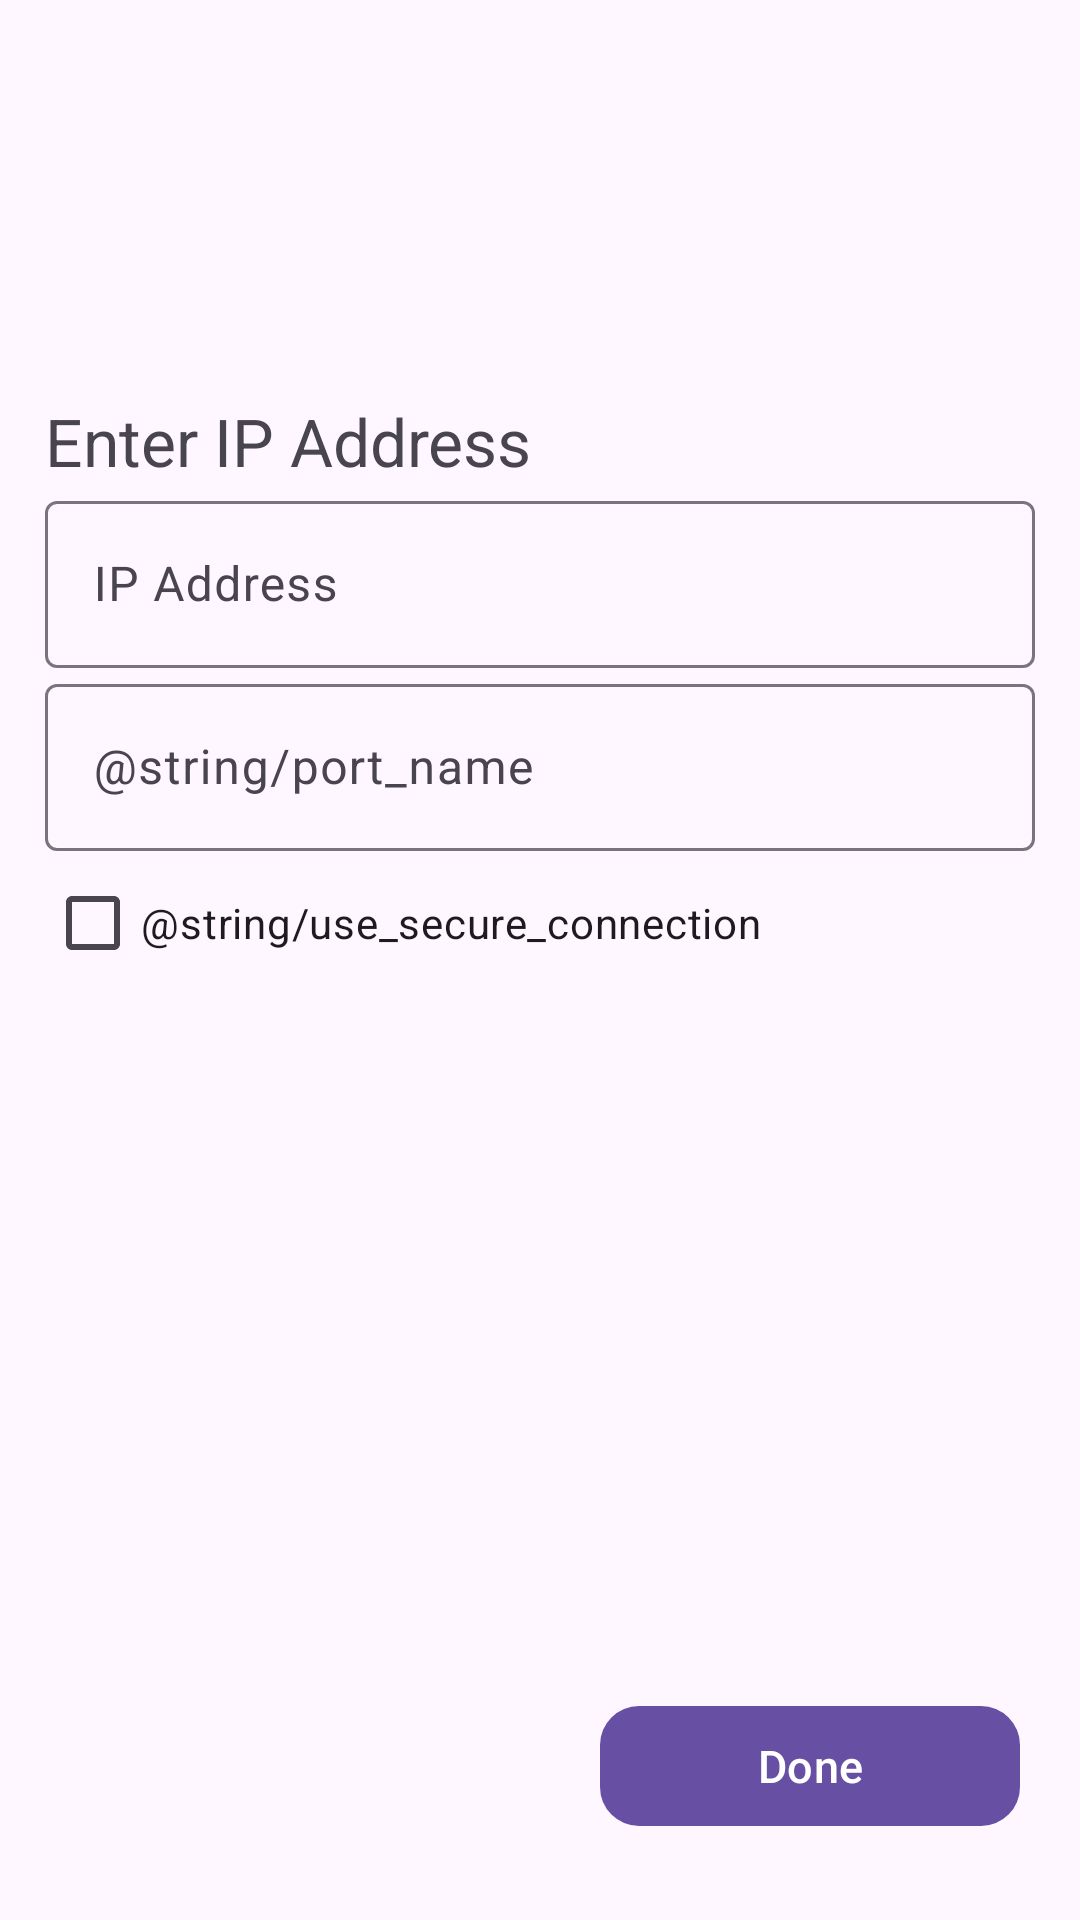

Produce the Android XML layout that renders to this screen, including the resource entries it uses.
<!-- AndroidManifest.xml: application theme Theme.StormCI -->
<!-- res/layout/fragment_ip_address.xml -->
<?xml version="1.0" encoding="utf-8"?>
<androidx.constraintlayout.widget.ConstraintLayout xmlns:android="http://schemas.android.com/apk/res/android"
    xmlns:app="http://schemas.android.com/apk/res-auto"
    xmlns:tools="http://schemas.android.com/tools"
    android:layout_width="match_parent"
    android:layout_height="match_parent"
    tools:context=".ui.fragments.IPAddressFragment">

    <com.google.android.material.textview.MaterialTextView
        android:id="@+id/tvIPAddress"
        android:layout_width="match_parent"
        android:layout_height="wrap_content"
        android:layout_marginStart="@dimen/fifteen_dp"
        android:layout_marginEnd="@dimen/fifteen_dp"
        android:autoSizeTextType="uniform"
        android:text="@string/enter_ip_address"
        android:textSize="22sp"
        app:layout_constraintBottom_toTopOf="@+id/etIPAddressLayout"
        app:layout_constraintEnd_toEndOf="parent"
        app:layout_constraintHorizontal_bias="0.5"
        app:layout_constraintStart_toStartOf="parent"
        app:layout_constraintTop_toTopOf="parent"
        app:layout_constraintVertical_bias="0.3"
        app:layout_constraintVertical_chainStyle="packed" />

    <com.google.android.material.textfield.TextInputLayout
        android:id="@+id/etIPAddressLayout"
        android:layout_width="match_parent"
        android:layout_height="wrap_content"
        android:layout_marginStart="@dimen/fifteen_dp"
        android:layout_marginEnd="@dimen/fifteen_dp"
        android:hint="@string/ip_address"
        app:layout_constraintBottom_toTopOf="@+id/etPortLayout"
        app:layout_constraintEnd_toEndOf="parent"
        app:layout_constraintHorizontal_bias="0.5"
        app:layout_constraintStart_toStartOf="parent"
        app:layout_constraintTop_toBottomOf="@+id/tvIPAddress"
        app:layout_constraintVertical_bias="0.3">

        <com.google.android.material.textfield.TextInputEditText
            android:id="@+id/etIPAddress"
            android:layout_width="match_parent"
            android:layout_height="match_parent"
            android:autoSizeTextType="uniform"
            android:inputType="text"
            android:singleLine="true" />
    </com.google.android.material.textfield.TextInputLayout>

    <com.google.android.material.textfield.TextInputLayout
        android:id="@+id/etPortLayout"
        android:layout_width="match_parent"
        android:layout_height="wrap_content"
        android:layout_marginStart="@dimen/fifteen_dp"
        android:layout_marginEnd="@dimen/fifteen_dp"
        android:hint="@string/port_name"
        app:layout_constraintBottom_toTopOf="@+id/rdnHttps"
        app:layout_constraintEnd_toEndOf="parent"
        app:layout_constraintHorizontal_bias="0.5"
        app:layout_constraintStart_toStartOf="parent"
        app:layout_constraintTop_toBottomOf="@+id/etIPAddressLayout"
        app:layout_constraintVertical_bias="0.3">

        <com.google.android.material.textfield.TextInputEditText
            android:id="@+id/etPortName"
            android:layout_width="match_parent"
            android:layout_height="match_parent"
            android:autoSizeTextType="uniform"
            android:inputType="text"
            android:singleLine="true" />
    </com.google.android.material.textfield.TextInputLayout>

    <com.google.android.material.checkbox.MaterialCheckBox
        android:id="@+id/rdnHttps"
        android:layout_width="wrap_content"
        android:layout_height="wrap_content"
        android:layout_marginStart="@dimen/fifteen_dp"
        android:layout_marginEnd="@dimen/fifteen_dp"
        android:text="@string/use_secure_connection"
        android:textAlignment="viewStart"
        app:layout_constraintBottom_toBottomOf="parent"
        app:layout_constraintEnd_toEndOf="parent"
        app:layout_constraintHorizontal_bias="0.0"
        app:layout_constraintStart_toStartOf="parent"
        app:layout_constraintTop_toBottomOf="@+id/etPortLayout"
        app:layout_constraintVertical_bias="0.3" />

    <com.google.android.material.button.MaterialButton
        android:id="@+id/btnDone"
        android:layout_width="140dp"
        android:layout_height="wrap_content"
        android:layout_margin="10dp"
        android:text="@string/done"
        android:textSize="15sp"
        app:cornerRadius="13dp"
        app:layout_constraintBottom_toBottomOf="parent"
        app:layout_constraintEnd_toEndOf="parent"
        app:layout_constraintHorizontal_bias="0.95"
        app:layout_constraintStart_toStartOf="parent"
        app:layout_constraintTop_toBottomOf="@+id/etIPAddressLayout"
        app:layout_constraintVertical_bias="0.95" />

</androidx.constraintlayout.widget.ConstraintLayout>
<!-- resources referenced by this layout -->
<resources>
  <dimen name="fifteen_dp">15dp</dimen>
  <string name="done">Done</string>
  <string name="enter_ip_address">Enter IP Address</string>
  <string name="ip_address">IP Address</string>
  <style name="Theme.StormCI" parent="Base.Theme.StormCI" />
  <style name="Base.Theme.StormCI" parent="Theme.Material3.DayNight.NoActionBar">
          <item name="android:orientation">vertical</item>
          
          
      </style>
</resources>
